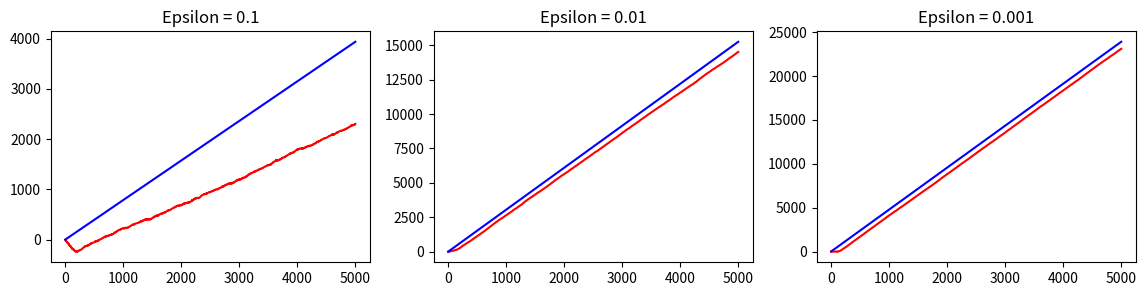
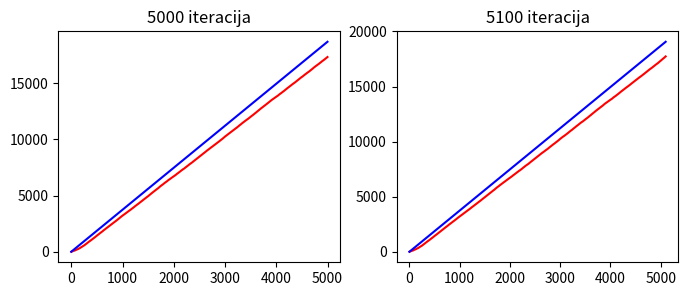

The script that saved these images, in order:
from typing import Iterable
import random
import numpy as np
import matplotlib.pyplot as plt
from tqdm import trange


class Bandit:
    """A bandit with uniform reward distribution."""

    def __init__(self, mean: float, span: float):
        """Initialize the bandit.
        Regardless of the received action, the bandit will return reward
        uniformly sampled from segment [`mean`-`span`, `mean`+`span`].
        Args:
            mean (float): Mean (expected) value of the reward.
            span (float): Span of the reward.
        """
        self.mean = mean
        self.span = span

    def pull_leaver(self) -> float:
        """Pull leaver and obtain reward.
        Returns:
            float: The obtained reward.
        """
        return self.mean + 2 * self.span * (
            random.random() - 0.5
        )  # random number in [mean-span, mean+span]


class BanditsEnvironment:
    """An environment consisting of multiple bandits."""

    def __init__(self, bandits: Iterable[Bandit], penalty=1000):
        """Initialize the environment.

        Args:
            bandits (iter[Bandit]): Bandits to be used within the environment.
            penalty (int, optional):
                If the external agents attempts to use a bandit not in the list,
                i.e. if the chosen action is negative or bigger than the index of
                the last bandit, the returned reward will be `-penalty`. Defaults to 1000.
        """
        self.bandits: list[Bandit] = list(bandits)
        self.penalty = penalty

    def take_action(self, a: int):
        """
        Select bandit `a` and pull its leaver.

        If the selected agent is valid, return the obtained reward.
        Otherwise, return negative penalty.
        """
        if a < 0 or a >= len(self.bandits):
            return -self.penalty
        else:
            return self.bandits[a].pull_leaver()


def choose_greedy_action(q):
    return np.argmax(q)


def choose_random_action(n):
    return random.randint(0, n - 1)


def choose_eps_greedy_action(q, eps):
    if random.random() > eps:
        return choose_greedy_action(q)
    else:
        return choose_random_action(len(q))


def train(bandits_no=5, attempts_no=5000, alpha=0.1, epsilon=0.1, plotting=True):
    bandits = [
        Bandit(10 * (random.random() - 0.5), 5 * random.random())
        for _ in range(bandits_no)
    ]
    env = BanditsEnvironment(bandits)

    q = [100 for _ in range(bandits_no)]
    rewards = []

    for t in trange(attempts_no):
        a = choose_eps_greedy_action(q, epsilon)
        r = env.take_action(a)
        q[a] = q[a] + alpha * (r - q[a])

        rewards.append(r)

    if plotting:
        plt.scatter(range(len(q)), q, marker=".")
        plt.scatter(range(len(q)), [b.mean for b in env.bandits], marker="x")

    return env.bandits, rewards, q


# Prvi deo - razlicite vrednosti epsilon
def prvi_zadatak():
    plt.figure(figsize=(14, 3))

    plt.subplot(1, 3, 1)
    envi, rew, q1 = train(epsilon=0.1, plotting=False)
    g = np.cumsum(rew)
    max_r = max([b.mean for b in envi])
    plt.plot(g, "r")
    plt.plot(np.cumsum(max_r * np.ones(len(g))), "b")
    plt.title("Epsilon = 0.1")

    plt.subplot(1, 3, 2)
    envi, rew, q1 = train(epsilon=0.01, plotting=False)
    g = np.cumsum(rew)
    max_r = max([b.mean for b in envi])
    plt.plot(g, "r")
    plt.plot(np.cumsum(max_r * np.ones(len(g))), "b")
    plt.title("Epsilon = 0.01")

    plt.subplot(1, 3, 3)
    envi, rew, q1 = train(epsilon=0.001, plotting=False)
    g = np.cumsum(rew)
    max_r = max([b.mean for b in envi])
    plt.plot(g, "r")
    plt.plot(np.cumsum(max_r * np.ones(len(g))), "b")
    plt.title("Epsilon = 0.001")
    plt.show()


# Zakljucak prvog zadatka jeste da bismo najbolje prosli (dobili najvecu kumulativnu nagradu) da smo koristili greedy politiku sve vreme.


# Drugi deo - sa naucenim q i epsilon = 0, pustiti 100 iteracija
def drugi_zadatak():
    plt.figure(figsize=(8, 3))
    plt.subplot(1, 2, 1)

    envi, rew, q1 = train(plotting=False)
    g = np.cumsum(rew)
    max_r = max([b.mean for b in envi])
    plt.plot(g, "r")
    plt.plot(np.cumsum(max_r * np.ones(len(g))), "b")
    plt.title("5000 iteracija")

    plt.subplot(1, 2, 2)

    test_len = 100
    reward_q1 = [max(q1) for _ in range(test_len)]  # Uvek ce biti ista nagrada

    g1 = np.concatenate((rew, reward_q1))
    g = np.cumsum(g1)
    plt.plot(g, "r")
    plt.plot(np.cumsum(max_r * np.ones(len(g))), "b")
    plt.title("5100 iteracija")
    plt.show()


# Treci deo, pod a) - nakon 4000 iteracija promena srednje vrednosti i spanovi bandita.

# Treci deo, pod b) - smisliti algoritam za nasumicnu promenu srednje vrednosti i spana, posle nekog vremena


prvi_zadatak()
drugi_zadatak()
